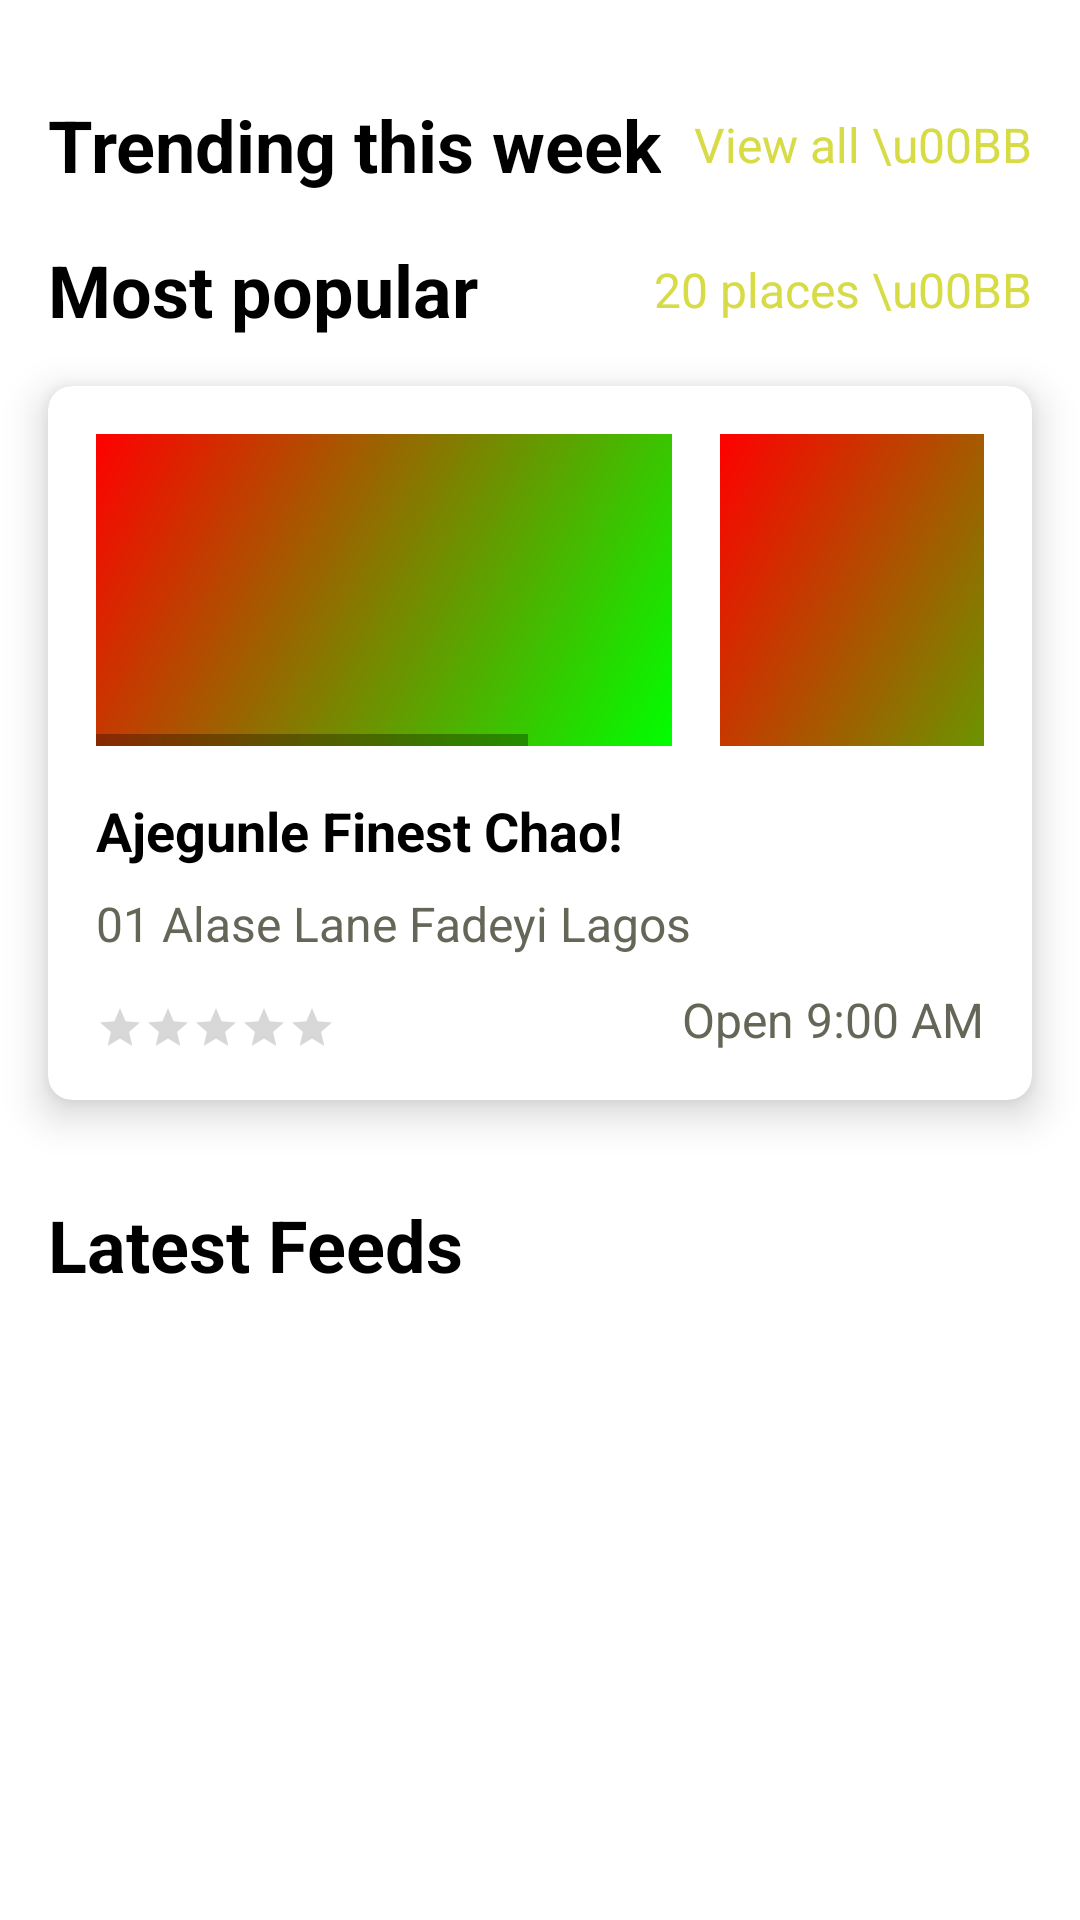

Produce the Android XML layout that renders to this screen, including the resource entries it uses.
<!-- AndroidManifest.xml: application theme Theme.RestaurantAppTwo -->
<!-- res/layout/fragment_home_lists.xml -->
<?xml version="1.0" encoding="utf-8"?>
<androidx.core.widget.NestedScrollView xmlns:android="http://schemas.android.com/apk/res/android"
    xmlns:tools="http://schemas.android.com/tools"
    android:layout_width="match_parent"
    android:layout_height="match_parent"
    tools:context=".main.HomeSearchFragment">
    <LinearLayout
        android:layout_width="match_parent"
        android:layout_height="match_parent"
        android:orientation="vertical"
        android:paddingTop="@dimen/space_size_4">
        <RelativeLayout
            android:layout_width="match_parent"
            android:layout_height="wrap_content"
            android:layout_marginHorizontal="@dimen/space_size_3">
            <TextView
                android:id="@+id/textview_home_trending_label"
                android:layout_width="wrap_content"
                android:layout_height="wrap_content"
                android:text="Trending this week"
                style="@style/TextTitle"
                android:layout_alignParentStart="true"/>
            <TextView
                android:id="@+id/textview_home_trending_view_all"
                android:layout_width="wrap_content"
                android:layout_height="wrap_content"
                style="@style/TextContent"
                android:text="View all \u00BB"
                android:textColor="?attr/colorPrimary"
                android:layout_alignParentEnd="true"
                android:layout_centerVertical="true"/>
        </RelativeLayout>
        <androidx.recyclerview.widget.RecyclerView
            android:id="@+id/recycler_view_home_trending"
            android:layout_width="match_parent"
            android:layout_height="wrap_content"
            android:visibility="visible"/>
        <ProgressBar
            android:id="@+id/progress_bar_home_trending"
            android:layout_width="match_parent"
            android:layout_height="wrap_content"
            android:visibility="gone"
            android:layout_marginVertical="32dp"/>
        <RelativeLayout
            android:layout_width="match_parent"
            android:layout_height="wrap_content"
            android:layout_marginTop="@dimen/space_size_3"
            android:layout_marginHorizontal="@dimen/space_size_3">
            <TextView
                android:layout_width="wrap_content"
                android:layout_height="wrap_content"
                style="@style/TextTitle"
                android:text="Most popular"
                android:layout_alignParentStart="true"/>
            <TextView
                android:id="@+id/textview_home_popular_view_all"
                android:layout_width="wrap_content"
                android:layout_height="wrap_content"
                style="@style/TextContent"
                android:text="20 places \u00BB"
                android:textColor="?attr/colorPrimary"
                android:layout_alignParentEnd="true"
                android:layout_centerVertical="true"/>
        </RelativeLayout>
        <include layout="@layout/recyclerview_popular_restaurant" android:id="@+id/include_home_most_popular"
            android:visibility="visible"/>
        <ProgressBar
            android:id="@+id/progress_bar_home_most_popular"
            android:layout_width="match_parent"
            android:layout_height="wrap_content"
            android:visibility="gone"
            android:layout_marginVertical="32dp"/>
        <TextView
            android:id="@+id/textview_home_popular_empty"
            android:layout_width="match_parent"
            android:layout_height="wrap_content"
            android:visibility="gone"
            android:layout_margin="16dp"/>
        <TextView
            android:id="@+id/textview_home_latest_feeds_label"
            android:layout_width="match_parent"
            android:layout_height="wrap_content"
            style="@style/TextTitle"
            android:text="Latest Feeds"
            android:layout_marginTop="@dimen/space_size_3"
            android:layout_marginBottom="@dimen/space_size_2"
            android:layout_marginHorizontal="@dimen/space_size_3"/>
        <androidx.recyclerview.widget.RecyclerView
            android:id="@+id/recycler_view_home_feed"
            android:layout_width="match_parent"
            android:layout_height="wrap_content"
            android:visibility="visible" />
        <ProgressBar
            android:id="@+id/progress_bar_home_latest_feed"
            android:layout_width="match_parent"
            android:layout_height="wrap_content"
            android:visibility="gone"
            android:layout_marginVertical="32dp"/>
    </LinearLayout>
</androidx.core.widget.NestedScrollView>
<!-- res/layout/recyclerview_popular_restaurant.xml (included above) -->
<?xml version="1.0" encoding="utf-8"?>
<androidx.cardview.widget.CardView xmlns:android="http://schemas.android.com/apk/res/android"
    android:layout_width="match_parent"
    android:layout_height="wrap_content"
    android:layout_margin="@dimen/space_size_3"
    app:cardElevation="8dp"
    app:cardCornerRadius="8dp"
    xmlns:app="http://schemas.android.com/apk/res-auto">
    <androidx.constraintlayout.widget.ConstraintLayout
        android:layout_width="match_parent"
        android:layout_height="wrap_content"
        android:padding="@dimen/space_size_3">
    <HorizontalScrollView
        android:id="@+id/scrollview_popular_restaurant"
        android:layout_width="match_parent"
        android:layout_height="wrap_content"
        app:layout_constraintTop_toTopOf="parent"
        app:layout_constraintStart_toStartOf="parent"
        app:layout_constraintEnd_toEndOf="parent">
        <LinearLayout
            android:layout_width="wrap_content"
            android:layout_height="wrap_content">
            <ImageView
                android:id="@+id/imageview_popular_restaurant_picture_1"
                android:layout_width="192dp"
                android:layout_height="104dp"
                android:src="@drawable/simple_image_placeholder" />
            <ImageView
                android:id="@+id/imageview_popular_restaurant_picture_2"
                android:layout_width="192dp"
                android:layout_height="104dp"
                android:src="@drawable/simple_image_placeholder"
                android:layout_marginStart="16dp" />
            <ImageView
                android:id="@+id/imageview_popular_restaurant_picture_3"
                android:layout_width="192dp"
                android:layout_height="104dp"
                android:src="@drawable/simple_image_placeholder"
                android:layout_marginStart="16dp"/>
        </LinearLayout>
    </HorizontalScrollView>
    <TextView
        android:id="@+id/textview_popular_restaurant_title"
        android:layout_width="match_parent"
        android:layout_height="wrap_content"
        style="@style/TextTitleSmaller"
        android:text="Ajegunle Finest Chao!"
        app:layout_constraintStart_toStartOf="parent"
        app:layout_constraintTop_toBottomOf="@id/scrollview_popular_restaurant"
        android:layout_marginTop="@dimen/space_size_3"/>
    <TextView
        android:id="@+id/textview_popular_restaurant_address"
        android:layout_width="match_parent"
        android:layout_height="wrap_content"
        style="@style/TextContent"
        android:text="01 Alase Lane Fadeyi Lagos"
        android:layout_marginTop="8dp"
        app:layout_constraintTop_toBottomOf="@id/textview_popular_restaurant_title"/>
    <RatingBar
        android:id="@+id/rating_bar_popular_restaurant"
        android:layout_width="wrap_content"
        android:layout_height="wrap_content"
        style="?android:attr/ratingBarStyleSmall"
        app:layout_constraintTop_toBottomOf="@id/textview_popular_restaurant_address"
        app:layout_constraintStart_toStartOf="parent"
        app:layout_constraintBottom_toBottomOf="parent"
        android:layout_marginTop="16dp"/>
    <TextView
        android:id="@+id/textview_popular_restaurant_open_time"
        android:layout_width="wrap_content"
        android:layout_height="wrap_content"
        style="@style/TextContent"
        android:text="Open 9:00 AM"
        app:layout_constraintBottom_toBottomOf="parent"
        app:layout_constraintEnd_toEndOf="parent" />
    </androidx.constraintlayout.widget.ConstraintLayout>
</androidx.cardview.widget.CardView>
<!-- resources referenced by this layout -->
<resources>
  <dimen name="space_size_2">8dp</dimen>
  <dimen name="space_size_3">16dp</dimen>
  <dimen name="space_size_4">32dp</dimen>
  <!-- drawable simple_image_placeholder (drawable) -->
  <?xml version="1.0" encoding="utf-8"?>
  <shape xmlns:android="http://schemas.android.com/apk/res/android">
      <gradient android:startColor="#F00" android:endColor="#0F0" android:angle="315" />
  </shape>
  <style name="TextContent" parent="Theme.RestaurantAppTwo">
          <item name="android:textSize">@dimen/font_size_semi_paragraph</item>
          <item name="android:textStyle">normal</item>
          <item name="android:textColor">@color/grey</item>
      </style>
  <style name="TextTitle" parent="Theme.RestaurantAppTwo">
          <item name="android:textSize">@dimen/font_size_sub_heading</item>
          <item name="android:textStyle">bold</item>
          <item name="android:textColor">@color/black</item>
      </style>
  <style name="TextTitleSmaller" parent="Theme.RestaurantAppTwo">
          <item name="android:textSize">@dimen/font_size_paragraph</item>
          <item name="android:textStyle">bold</item>
          <item name="android:textColor">@color/black</item>
      </style>
  <dimen name="font_size_semi_paragraph">16sp</dimen>
  <color name="grey">#666658</color>
  <dimen name="font_size_sub_heading">24sp</dimen>
  <color name="black">#FF000000</color>
  <dimen name="font_size_paragraph">18sp</dimen>
  <color name="pale_green">#D6DB46</color>
  <color name="white">#FFFFFFFF</color>
  <color name="teal_200">#FF03DAC5</color>
  <color name="teal_700">#FF018786</color>
  <style name="ToolbarStyle" parent="Widget.MaterialComponents.Toolbar">
          <item name="titleTextColor">@color/white</item>
          <item name="titleTextAppearance">@style/ToolbarTextStyle</item>
          <item name="android:titleTextAppearance">@style/ToolbarTextStyle</item>
          <item name="android:paddingTop">@dimen/space_size_3</item>
          <item name="android:paddingBottom">@dimen/space_size_3</item>
  
          <item name="android:clipToPadding">false</item>
          <item name="buttonGravity">center_vertical</item>
          <item name="background">?attr/colorPrimary</item>
          <item name="android:background">?attr/colorPrimary</item>
          <item name="minHeight">?attr/actionBarSize</item>
          <item name="android:minHeight">?attr/actionBarSize</item>
      </style>
  <style name="ToolbarActionMenuTextAppearance" parent="TextAppearance.AppCompat.Widget.ActionBar.Menu">
          <item name="android:textAllCaps">false</item>
      </style>
  <color name="gold">#FFD700</color>
  <style name="ButtonStyle" parent="Widget.MaterialComponents.Button">
          <item name="android:paddingTop">@dimen/space_size_3</item>
          <item name="android:paddingBottom">@dimen/space_size_3</item>
          <item name="textAllCaps">false</item>
      </style>
  <style name="ToolbarTextStyle" parent="TextAppearance.AppCompat.Widget.ActionBar.Title">
          <item name="android:textSize">@dimen/font_size_heading</item>
          <item name="android:layout_height">wrap_content</item>
      </style>
  <dimen name="font_size_heading">36sp</dimen>
</resources>
